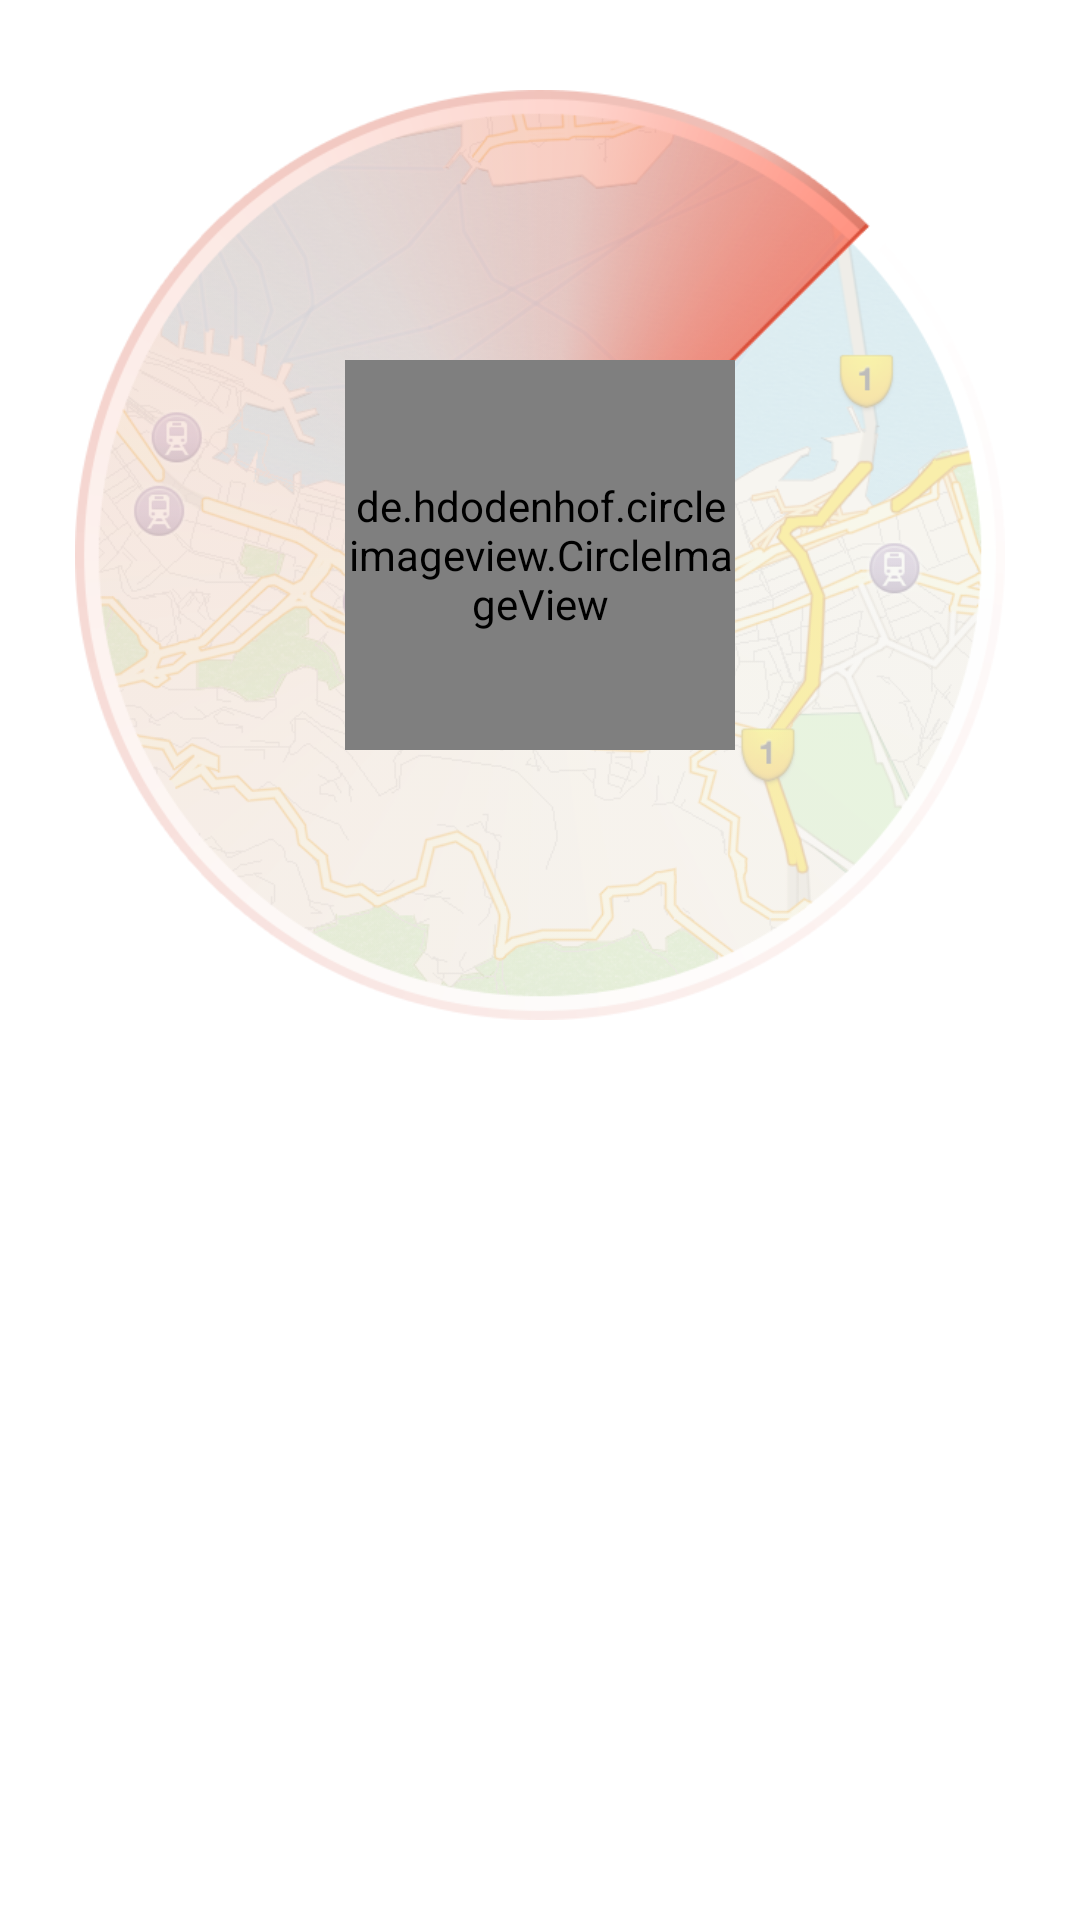

Reconstruct the res/layout file that produces this screen, plus the resources it refers to.
<!-- AndroidManifest.xml: application theme AppTheme -->
<!-- res/layout/frg_radar.xml -->
<?xml version="1.0" encoding="utf-8"?>
<layout xmlns:android="http://schemas.android.com/apk/res/android"
    xmlns:radar="http://schemas.android.com/tools">

    <data>

        <import type="com.jkb.supportfragment.demo.entity.main.RadarEntity" />

        <variable
            name="radar"
            type="RadarEntity" />
    </data>

    <LinearLayout xmlns:app="http://schemas.android.com/apk/res-auto"
        android:layout_width="match_parent"
        android:layout_height="match_parent"
        android:background="@color/white"
        android:orientation="vertical">


        <RelativeLayout
            android:layout_width="match_parent"
            android:layout_height="wrap_content"
            android:layout_marginTop="30dp">

            <ImageView
                android:layout_width="300dp"
                android:layout_height="300dp"
                android:layout_centerInParent="true"
                android:src="@drawable/radar_bg" />

            <ImageView
                android:layout_width="310dp"
                android:layout_height="310dp"
                android:layout_centerHorizontal="true"
                android:layout_centerInParent="true"
                android:src="@drawable/radar"
                radar:rotateAnim="@{true}" />

            <de.hdodenhof.circleimageview.CircleImageView
                android:layout_width="130dp"
                android:layout_height="130dp"
                android:layout_centerInParent="true"
                android:src="@drawable/ic_launcher"
                app:civ_border_color="@color/white"
                app:civ_border_width="2dp"
                radar:loadRadarUserAvatar="@{radar.avatar}" />
        </RelativeLayout>

    </LinearLayout>
</layout>
<!-- resources referenced by this layout -->
<resources>
  <!-- drawable ic_launcher: png bitmap (drawable-hdpi, 5594 bytes) -->
  <!-- drawable radar: png bitmap (drawable-xxhdpi, 80817 bytes) -->
  <!-- drawable radar_bg: png bitmap (drawable-xxhdpi, 211180 bytes) -->
  <style name="AppTheme" parent="Theme.AppCompat.Light.NoActionBar">
          <item name="windowNoTitle">true</item>
          <item name="windowActionBarOverlay">true</item>
          <item name="colorPrimary">@color/colorPrimary</item>
          <item name="colorPrimaryDark">@color/colorPrimaryDark</item>
          <item name="colorAccent">@color/colorAccent</item>
          
          <item name="toolbarStyle">@style/Support.ActionBar</item>
          <item name="android:windowBackground">@drawable/img_launch</item>
      </style>
  <color name="colorPrimary">#bd3e27</color>
  <color name="colorPrimaryDark">#702314</color>
  <color name="colorAccent">#bd3e27</color>
  <style name="Support.ActionBar" parent="@style/Widget.AppCompat.Light.ActionBar.Solid">
          <item name="android:background">@color/clarity</item>
          
          <item name="background">@color/clarity</item>
          
          <item name="contentInsetStart">0dp</item>
          <item name="contentInsetEnd">0dp</item>
      </style>
  <!-- drawable img_launch: jpg bitmap (drawable-xxhdpi, 560857 bytes) -->
  <color name="clarity">#00000000</color>
  <!-- not gathered from this repository: default colours our renderer supplied (Android Studio template values) -->
  <color name="white">#FFFFFFFF</color>
</resources>
